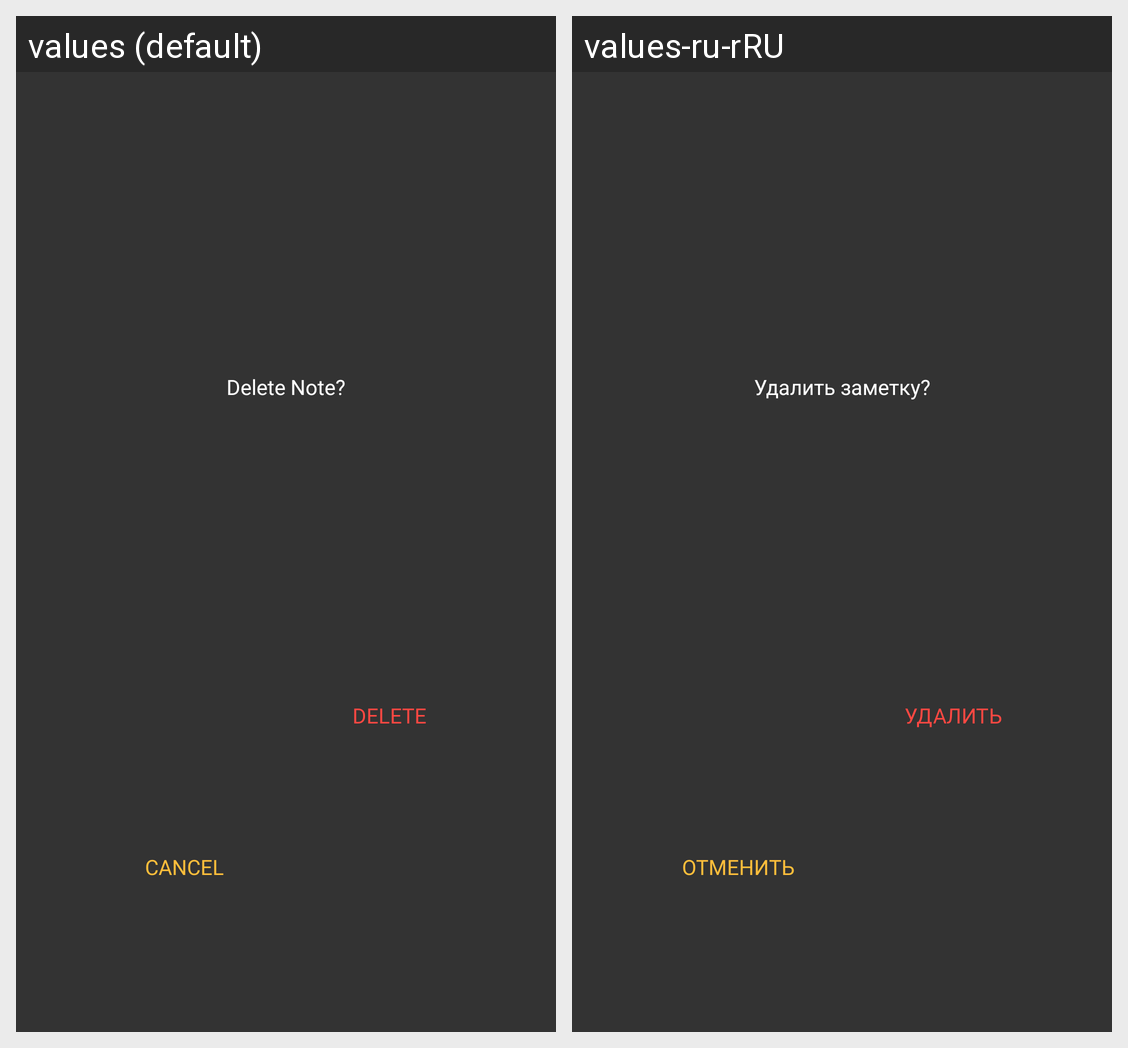

Translations of the strings shown on this Android screen, per locale in the grid:
Android screen res/layout/layout_delete_note_dialog.xml rendered under 2 locales, left to right: values (default), values-ru-rRU. Device: Nexus 5 (rendered at 1080×1920; each locale shown at half size, 540×960, under a caption strip naming it); theme Theme.NoteApp.
Strings drawn on this screen, with the default value and each locale's value (text and hints the layout hard-codes, and strings that could not be matched under every locale, appear in the picture but are not listed):

delete_note_question
  values: Delete Note?
  values-ru-rRU: Удалить заметку?

delete
  values: Delete
  values-ru-rRU: Удалить

cancel
  values: Cancel
  values-ru-rRU: Отменить
